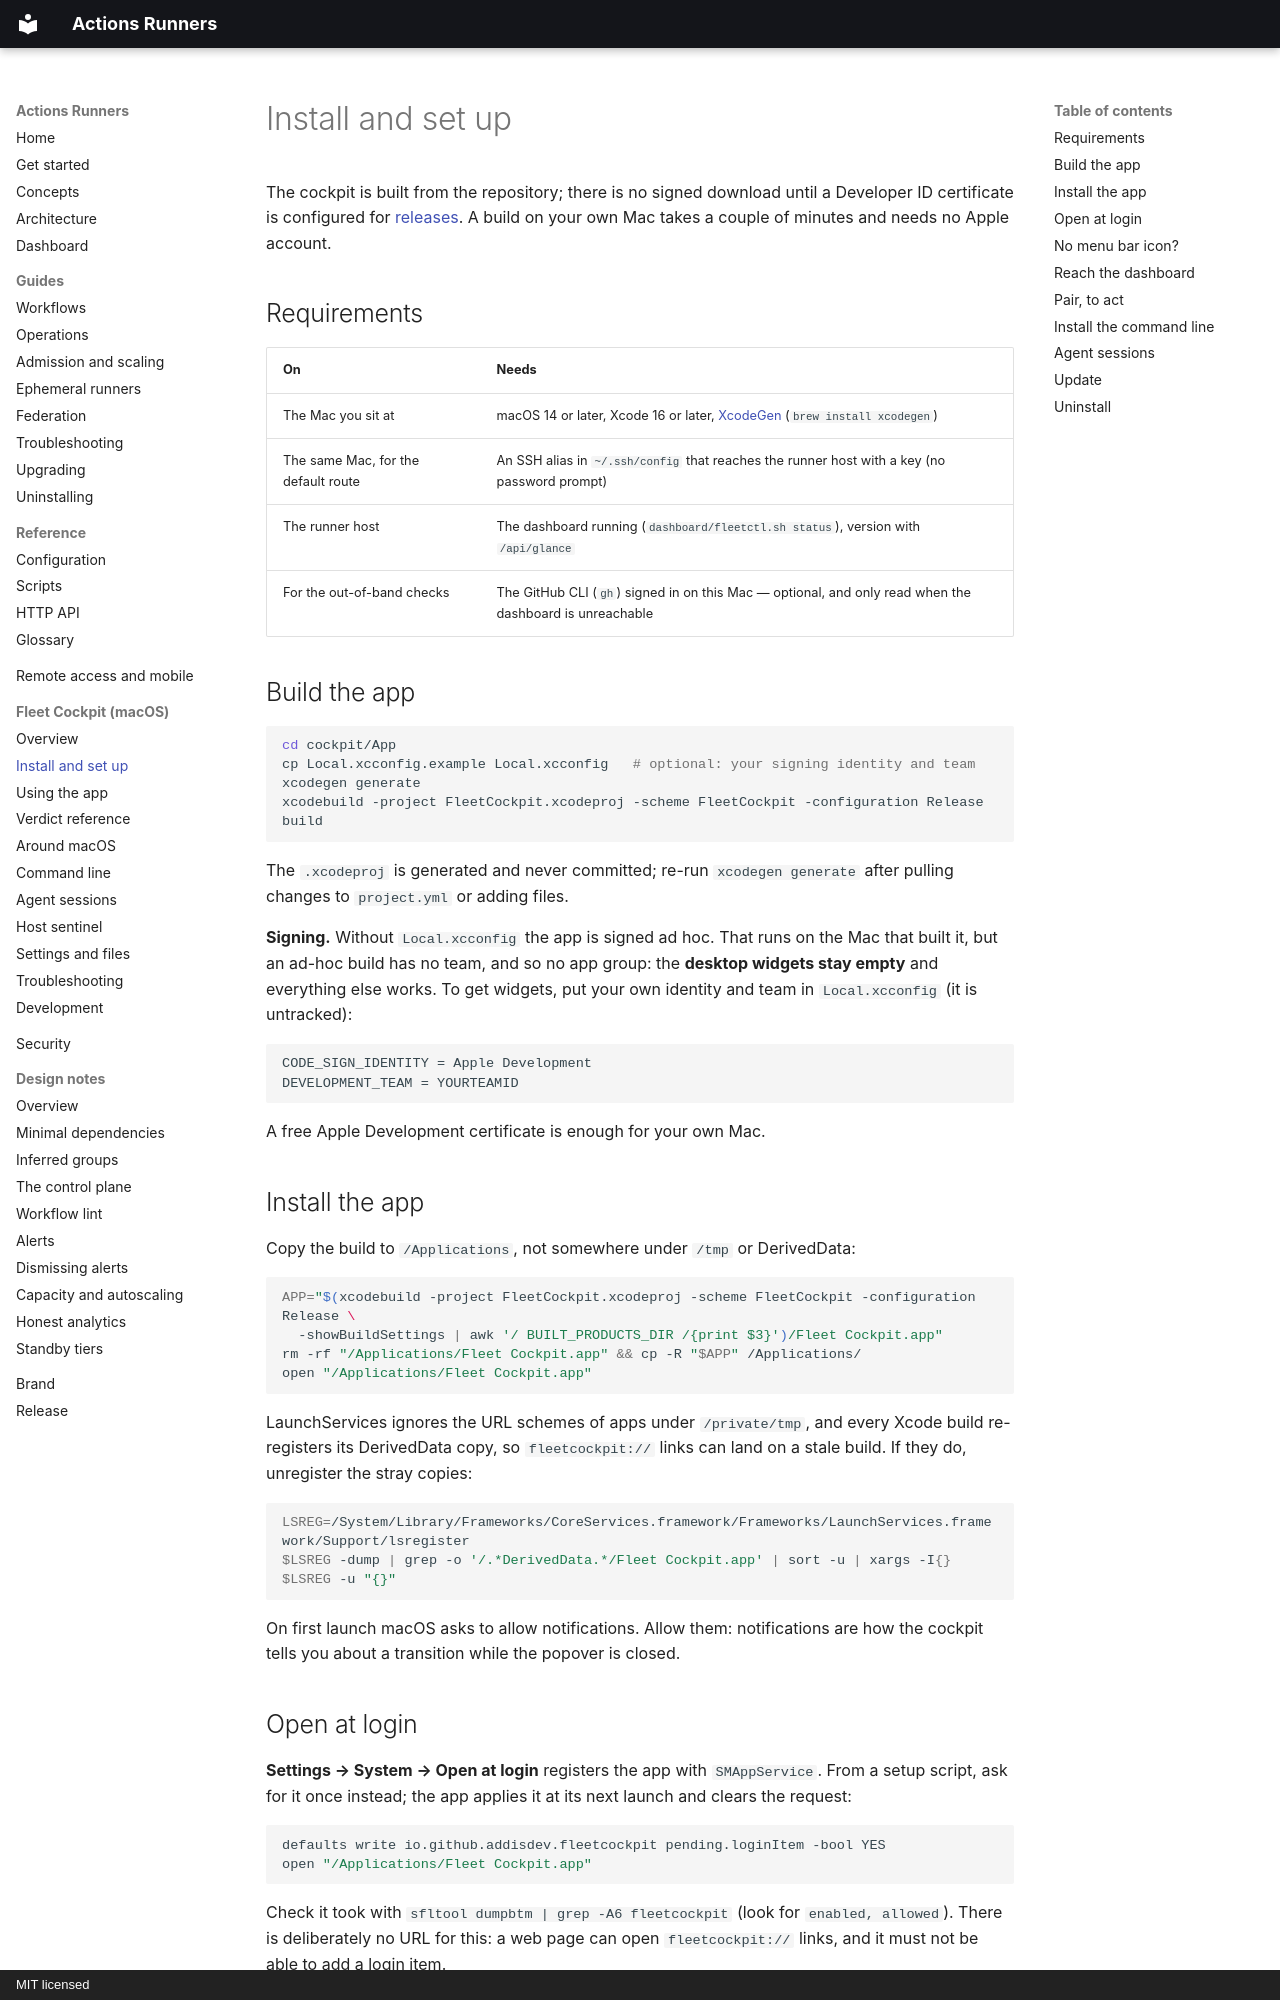

repository: addisdev/actions-runners · page: cockpit/install/index.html · generator: mkdocs · copyright: MIT licensed

# Install and set up

The cockpit is built from the repository; there is no signed download until a
Developer ID certificate is configured for [releases](development.md#releases).
A build on your own Mac takes a couple of minutes and needs no Apple account.

## Requirements

| On | Needs |
|---|---|
| The Mac you sit at | macOS 14 or later, Xcode 16 or later, [XcodeGen](https://github.com/yonaskolb/XcodeGen) (`brew install xcodegen`) |
| The same Mac, for the default route | An SSH alias in `~/.ssh/config` that reaches the runner host with a key (no password prompt) |
| The runner host | The dashboard running (`dashboard/fleetctl.sh status`), version with `/api/glance` |
| For the out-of-band checks | The GitHub CLI (`gh`) signed in on this Mac — optional, and only read when the dashboard is unreachable |

## Build the app

```bash
cd cockpit/App
cp Local.xcconfig.example Local.xcconfig   # optional: your signing identity and team
xcodegen generate
xcodebuild -project FleetCockpit.xcodeproj -scheme FleetCockpit -configuration Release build
```

The `.xcodeproj` is generated and never committed; re-run `xcodegen generate`
after pulling changes to `project.yml` or adding files.

**Signing.** Without `Local.xcconfig` the app is signed ad hoc. That runs on the
Mac that built it, but an ad-hoc build has no team, and so no app group: the
**desktop widgets stay empty** and everything else works. To get widgets, put
your own identity and team in `Local.xcconfig` (it is untracked):

```
CODE_SIGN_IDENTITY = Apple Development
DEVELOPMENT_TEAM = YOURTEAMID
```

A free Apple Development certificate is enough for your own Mac.

## Install the app

Copy the build to `/Applications`, not somewhere under `/tmp` or DerivedData:

```bash
APP="$(xcodebuild -project FleetCockpit.xcodeproj -scheme FleetCockpit -configuration Release \
  -showBuildSettings | awk '/ BUILT_PRODUCTS_DIR /{print $3}')/Fleet Cockpit.app"
rm -rf "/Applications/Fleet Cockpit.app" && cp -R "$APP" /Applications/
open "/Applications/Fleet Cockpit.app"
```

LaunchServices ignores the URL schemes of apps under `/private/tmp`, and every
Xcode build re-registers its DerivedData copy, so `fleetcockpit://` links can
land on a stale build. If they do, unregister the stray copies:

```bash
LSREG=/System/Library/Frameworks/CoreServices.framework/Frameworks/LaunchServices.framework/Support/lsregister
$LSREG -dump | grep -o '/.*DerivedData.*/Fleet Cockpit.app' | sort -u | xargs -I{} $LSREG -u "{}"
```

On first launch macOS asks to allow notifications. Allow them: notifications
are how the cockpit tells you about a transition while the popover is closed.

## Open at login

**Settings → System → Open at login** registers the app with
`SMAppService`. From a setup script, ask for it once instead; the app applies it
at its next launch and clears the request:

```bash
defaults write io.github.addisdev.fleetcockpit pending.loginItem -bool YES
open "/Applications/Fleet Cockpit.app"
```

Check it took with `sfltool dumpbtm | grep -A6 fleetcockpit` (look for
`enabled, allowed`). There is deliberately no URL for this: a web page can open
`fleetcockpit://` links, and it must not be able to add a login item.
